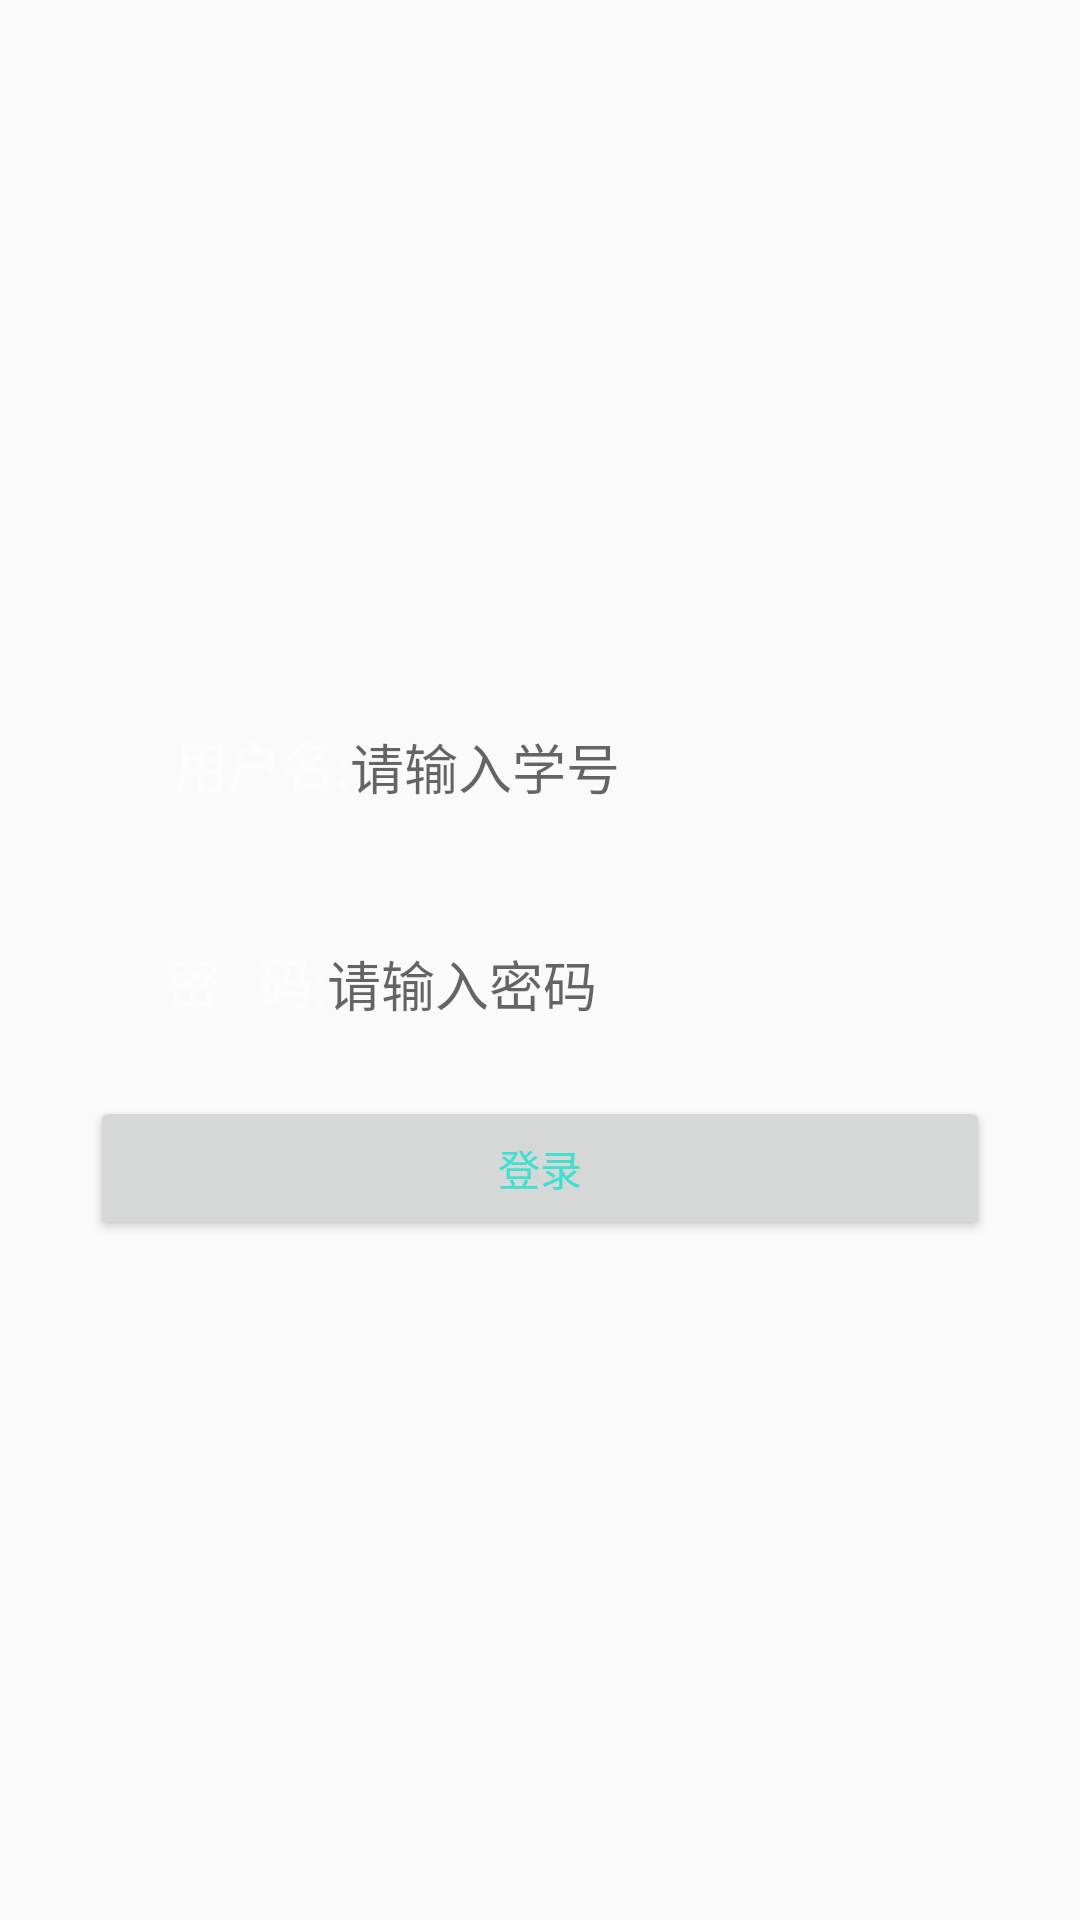

Reconstruct the res/layout file that produces this screen, plus the resources it refers to.
<!-- AndroidManifest.xml: application theme AppTheme.NoActionBar -->
<!-- res/layout/activity_main.xml -->
<?xml version="1.0" encoding="utf-8"?>
<LinearLayout xmlns:android="http://schemas.android.com/apk/res/android"
    xmlns:tools="http://schemas.android.com/tools"
    android:layout_width="wrap_content"
    android:layout_height="fill_parent"
    tools:context="work.try_01.MainActivity"
    android:background="@drawable/login4"
    android:gravity="center"
    android:orientation="vertical"
    >

<LinearLayout
    android:layout_width="wrap_content"
    android:layout_height="wrap_content"
    android:orientation="horizontal"
    android:background="@drawable/boder"
    android:layout_marginBottom="16dp"
    >
    <TextView
        android:layout_height="wrap_content"
        android:layout_width="wrap_content"
        android:textColor="#FCFCFC"
        android:textSize="18dp"
        android:text="用户名:"
        android:id="@+id/textView"
        android:textStyle="bold"
        />
    <EditText
        android:textColor="#FCFCFC"
        android:id="@+id/userID"
        android:layout_width="fill_parent"
        android:layout_height="wrap_content"
        android:maxLength="16"
        android:background="@null"
        android:hint="请输入学号                      "

        />
</LinearLayout>

    <LinearLayout
        android:layout_width="290dp"
        android:layout_height="wrap_content"
        android:orientation="horizontal"
        android:background="@drawable/boder"

        >
    <TextView
        android:layout_height="wrap_content"
        android:layout_width="wrap_content"
        android:textSize="18dp"
        android:text="密   码:"
        android:textColor="#FCFCFC"
        android:textStyle="bold"
        android:id="@+id/textView2"

        />
    <EditText
            android:id="@+id/password"
            android:layout_width="fill_parent"
            android:layout_height="wrap_content"
            android:inputType="textPassword"
            android:maxLines="1"
            android:singleLine="true"
            android:textColor="#FCFCFC"
            android:hint="请输入密码  "
            android:background="@null"


         />
    </LinearLayout>
    <LinearLayout
        android:layout_marginTop="10dp"
        android:layout_width="300dp"
        android:layout_height="wrap_content"
        android:orientation="horizontal"

        >
     <Button
        android:id="@+id/btn1"
        android:layout_height="wrap_content"
         android:layout_width="fill_parent"
         android:text="登录"
         android:textColor="#40E0D0"

        />
    </LinearLayout>

</LinearLayout>
<!-- resources referenced by this layout -->
<resources>
  <!-- drawable boder (drawable) -->
  <?xml version="1.0" encoding="utf-8"?>
  <shape xmlns:android="http://schemas.android.com/apk/res/android" >
  
  
  
      <stroke
          android:width="0.01dp"
          android:color="#FCFCFC" />
  
      <padding
          android:bottom="15dp"
          android:left="20dp"
          android:right="20dp"
          android:top="15dp" />
  </shape>
  <style name="AppTheme.NoActionBar">
          <item name="windowActionBar">false</item>
          <item name="windowNoTitle">true</item>
      </style>
</resources>
